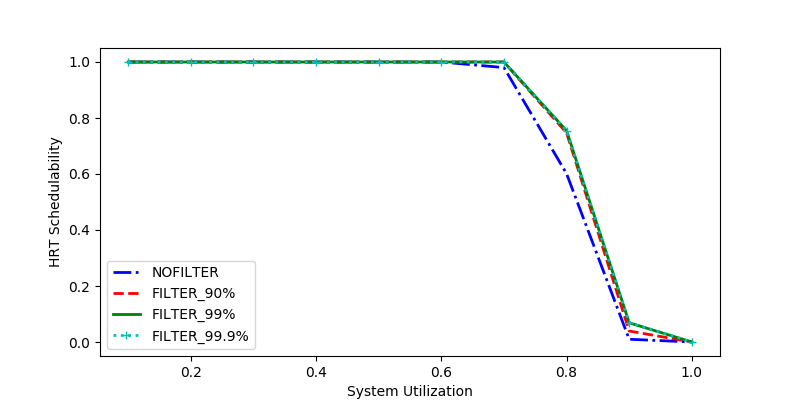

The table this chart was drawn from, first rows:
sys_util, NOFILTER, FILTER_90%, FILTER_99%, FILTER_99.9%
0.6, 1.0, 1.0, 1.0, 1.0
0.2, 1.0, 1.0, 1.0, 1.0
0.9, 0.009804, 0.03922, 0.06863, 0.06863
0.1, 1.0, 1.0, 1.0, 1.0
0.8, 0.6011, 0.7466, 0.7547, 0.7547
0.7, 0.98, 1.0, 1.0, 1.0
0.5, 1.0, 1.0, 1.0, 1.0
0.4, 1.0, 1.0, 1.0, 1.0
1.0, 0.0, 0.0, 0.0, 0.0
0.3, 1.0, 1.0, 1.0, 1.0
